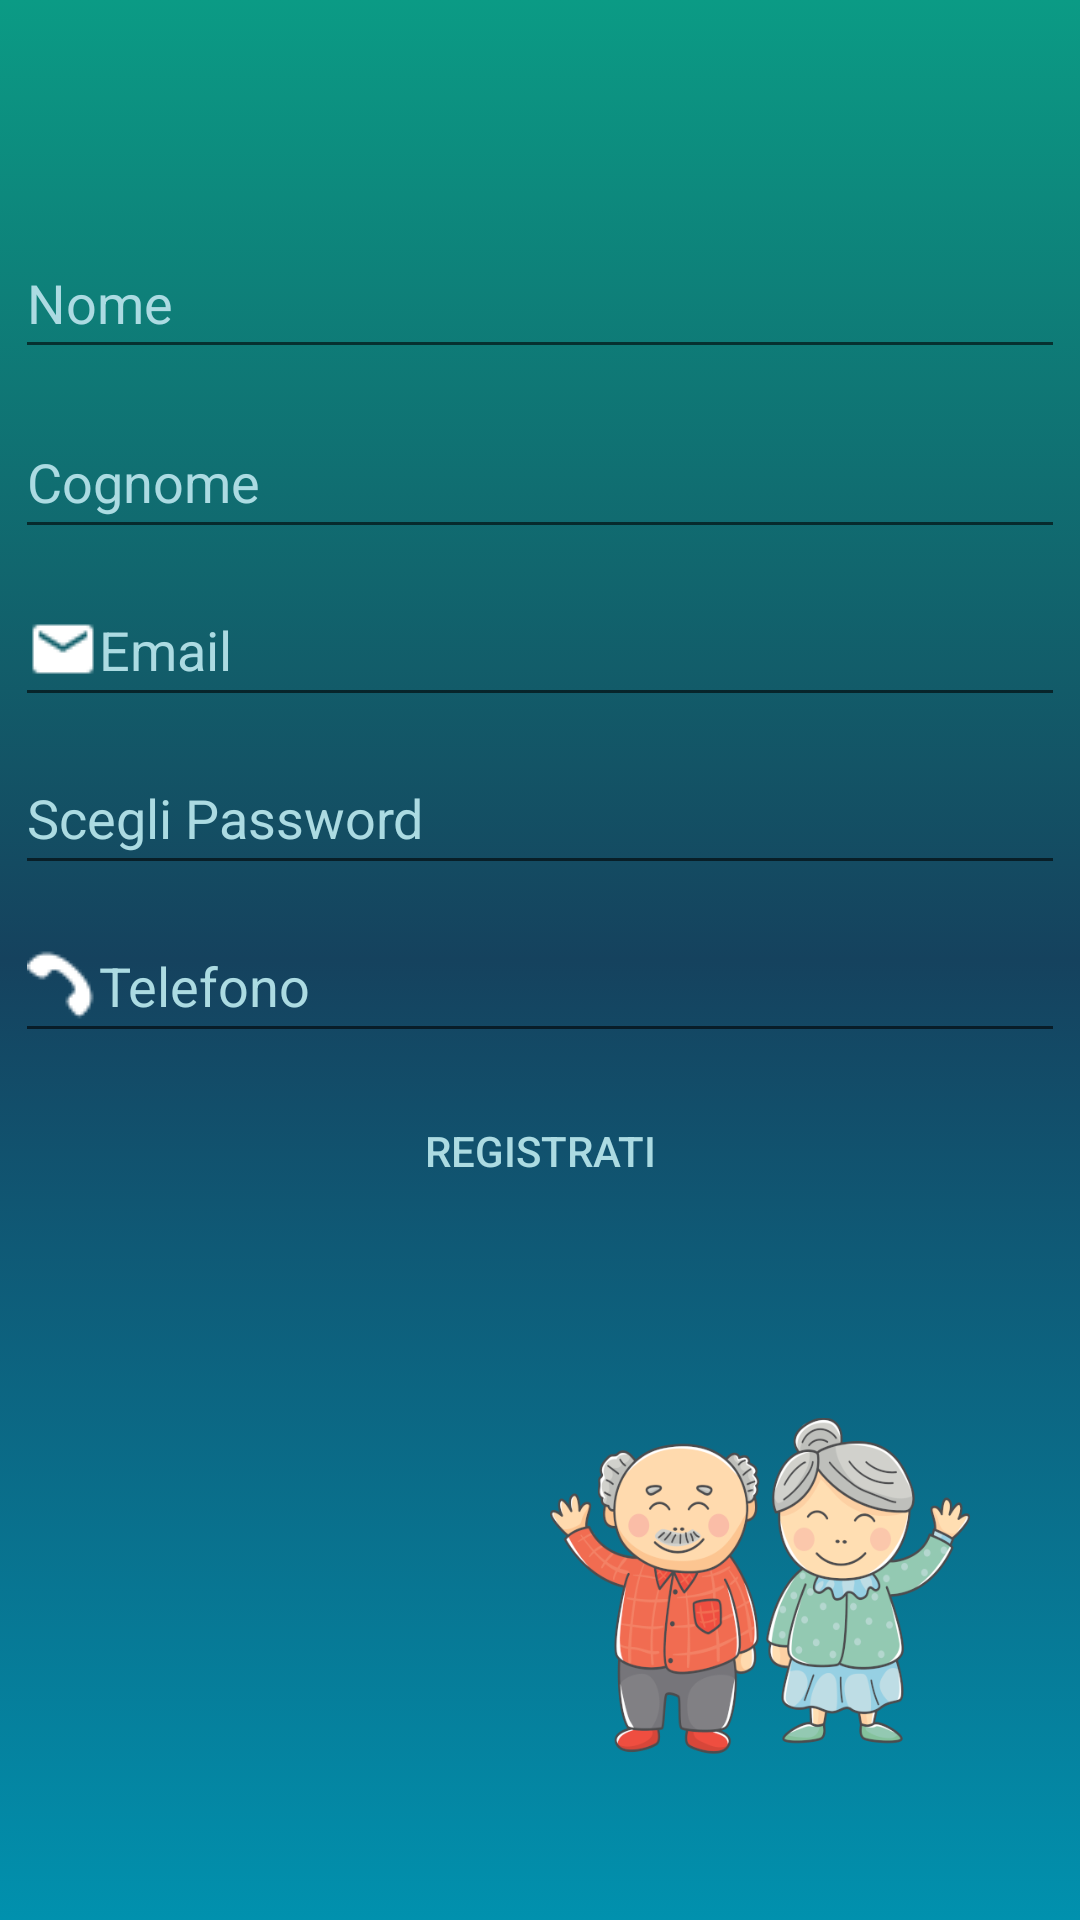

Android layout source for this screen:
<!-- AndroidManifest.xml: application theme AppTheme -->
<!-- res/layout/activity_registrazione.xml -->
<?xml version="1.0" encoding="utf-8"?>
<android.support.constraint.ConstraintLayout xmlns:android="http://schemas.android.com/apk/res/android"
    xmlns:app="http://schemas.android.com/apk/res-auto"
    xmlns:tools="http://schemas.android.com/tools"
    android:layout_width="match_parent"
    android:layout_height="match_parent"
    android:background="@drawable/background_color"
    tools:context=".registrazioneCaregiver">
    <EditText
        android:id="@+id/etName"
        android:layout_width="350dp"
        android:layout_height="47dp"
        android:layout_marginEnd="8dp"
        android:layout_marginStart="8dp"
        android:layout_marginTop="76dp"
        android:drawableStart="@drawable/account"
        android:ems="10"
        android:hint="@string/Nome"
        android:textColorHint="@color/colorHint"
        android:textColor="@color/colorText"

        app:layout_constraintEnd_toEndOf="parent"
        app:layout_constraintStart_toStartOf="parent"
        app:layout_constraintTop_toTopOf="parent"
        android:inputType="" />

    <EditText
        android:id="@+id/etCognome"
        android:layout_width="350dp"
        android:layout_height="48dp"
        android:layout_marginEnd="8dp"
        android:layout_marginStart="8dp"
        android:layout_marginTop="12dp"
        android:drawableStart="@drawable/account"
        android:ems="10"
        android:hint="@string/cognome"
        android:textColorHint="@color/colorHint"
        android:inputType="text"
        android:textColor="@color/colorText"

        app:layout_constraintEnd_toEndOf="parent"
        app:layout_constraintStart_toStartOf="parent"
        app:layout_constraintTop_toBottomOf="@+id/etName" />

    <EditText
        android:id="@+id/etEma"
        android:layout_width="350dp"
        android:layout_height="48dp"
        android:layout_marginEnd="8dp"
        android:layout_marginStart="8dp"
        android:layout_marginTop="8dp"
        android:drawableStart="@drawable/email"
        android:ems="10"
        android:hint="@string/email"
        android:textColorHint="@color/colorHint"
        android:inputType="textEmailAddress"
        android:textColor="@color/colorText"

        app:layout_constraintEnd_toEndOf="parent"
        app:layout_constraintStart_toStartOf="parent"
        app:layout_constraintTop_toBottomOf="@+id/etCognome" />

    <EditText
        android:id="@+id/etPassword"
        android:layout_width="350dp"
        android:layout_height="48dp"
        android:layout_marginEnd="8dp"
        android:layout_marginStart="8dp"
        android:layout_marginTop="8dp"
        android:drawableStart="@drawable/lock"
        android:ems="10"
        android:hint="@string/scegli_password"
        android:textColorHint="@color/colorHint"
        android:inputType="textPassword"
        android:textColor="@color/colorText"

        app:layout_constraintEnd_toEndOf="parent"
        app:layout_constraintStart_toStartOf="parent"
        app:layout_constraintTop_toBottomOf="@+id/etEma" />

    <EditText
        android:id="@+id/pula"
        android:layout_width="350dp"
        android:layout_height="48dp"
        android:layout_marginEnd="8dp"
        android:layout_marginStart="8dp"
        android:layout_marginTop="8dp"
        android:drawableStart="@drawable/ph"
        android:ems="10"
        android:hint="@string/telefono"
        android:textColorHint="@color/colorHint"
        android:inputType="text"
        android:textColor="@color/colorText"

        app:layout_constraintEnd_toEndOf="parent"
        app:layout_constraintStart_toStartOf="parent"
        app:layout_constraintTop_toBottomOf="@+id/etPassword" />

    <Button
        android:id="@+id/bRegister"
        android:layout_width="352dp"
        android:layout_height="49dp"
        android:layout_marginEnd="8dp"
        android:layout_marginStart="8dp"
        android:layout_marginTop="8dp"
        android:background="@drawable/rouded_button"
        android:backgroundTint="#194a73"
        android:text="@string/registrati"
        android:textColor="@color/colorHint"
        app:layout_constraintEnd_toEndOf="parent"
        app:layout_constraintStart_toStartOf="parent"
        app:layout_constraintTop_toBottomOf="@+id/pula" />

    <ImageView
        android:id="@+id/imageView2"
        android:layout_width="149dp"
        android:layout_height="124dp"
        android:layout_marginBottom="8dp"
        android:layout_marginEnd="8dp"
        android:layout_marginStart="8dp"
        android:layout_marginTop="8dp"
        app:layout_constraintBottom_toBottomOf="parent"
        app:layout_constraintEnd_toEndOf="parent"
        app:layout_constraintHorizontal_bias="0.899"
        app:layout_constraintStart_toStartOf="parent"
        app:layout_constraintTop_toBottomOf="@+id/bRegister"
        app:layout_constraintVertical_bias="0.578"
        app:srcCompat="@drawable/logosmall"
        android:contentDescription="@string/logobottom" />


</android.support.constraint.ConstraintLayout>
<!-- resources referenced by this layout -->
<resources>
  <color name="colorHint">#acdbe2</color>
  <color name="colorText">#ffffff</color>
  <!-- drawable background_color (drawable) -->
  <?xml version="1.0" encoding="UTF-8"?>
  <selector xmlns:android="http://schemas.android.com/apk/res/android">
  <item>
      <shape>
          <gradient
              android:startColor="#0191ae"
              android:centerColor="#15425e"
              android:endColor="#0b9b85"
              android:angle="90"/>
      </shape>
  </item>
  </selector>
  <!-- drawable email: png bitmap (drawable-v24, 548 bytes) -->
  <!-- drawable logosmall: png bitmap (drawable, 118677 bytes) -->
  <!-- drawable ph: png bitmap (drawable-v24, 2850 bytes) -->
  <string name="Nome">Nome</string>
  <string name="cognome">Cognome</string>
  <string name="email">Email</string>
  <string name="logobottom">Logobottom</string>
  <string name="registrati">Registrati</string>
  <string name="scegli_password">Scegli Password</string>
  <string name="telefono">Telefono</string>
  <style name="AppTheme" parent="Theme.AppCompat.DayNight.NoActionBar">
          
          <item name="colorPrimary">@color/colorPrimary</item>
          <item name="colorPrimaryDark">@color/colorPrimaryDark</item>
          <item name="colorAccent">@android:color/holo_blue_light</item>
          <item name="android:colorBackground">@android:color/darker_gray</item>
      </style>
  <color name="colorPrimary">#aab2df</color>
  <color name="colorPrimaryDark">#bdc3e9</color>
</resources>
